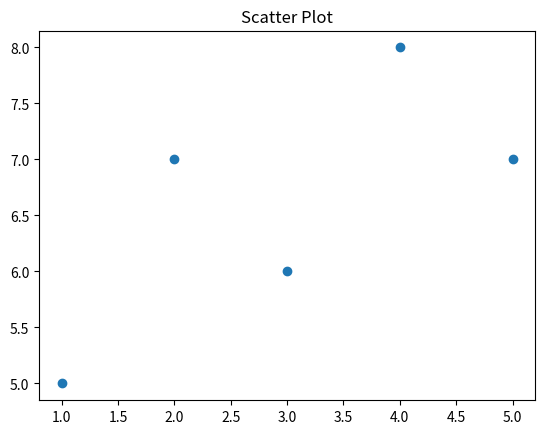

Recreate this plot in Python.
import matplotlib.pyplot as plt

x = [1,2,3,4,5]
y = [5,7,6,8,7]

plt.scatter(x, y)
plt.title("Scatter Plot")
plt.show()
plt.savefig("output-scatter-plot.png")
